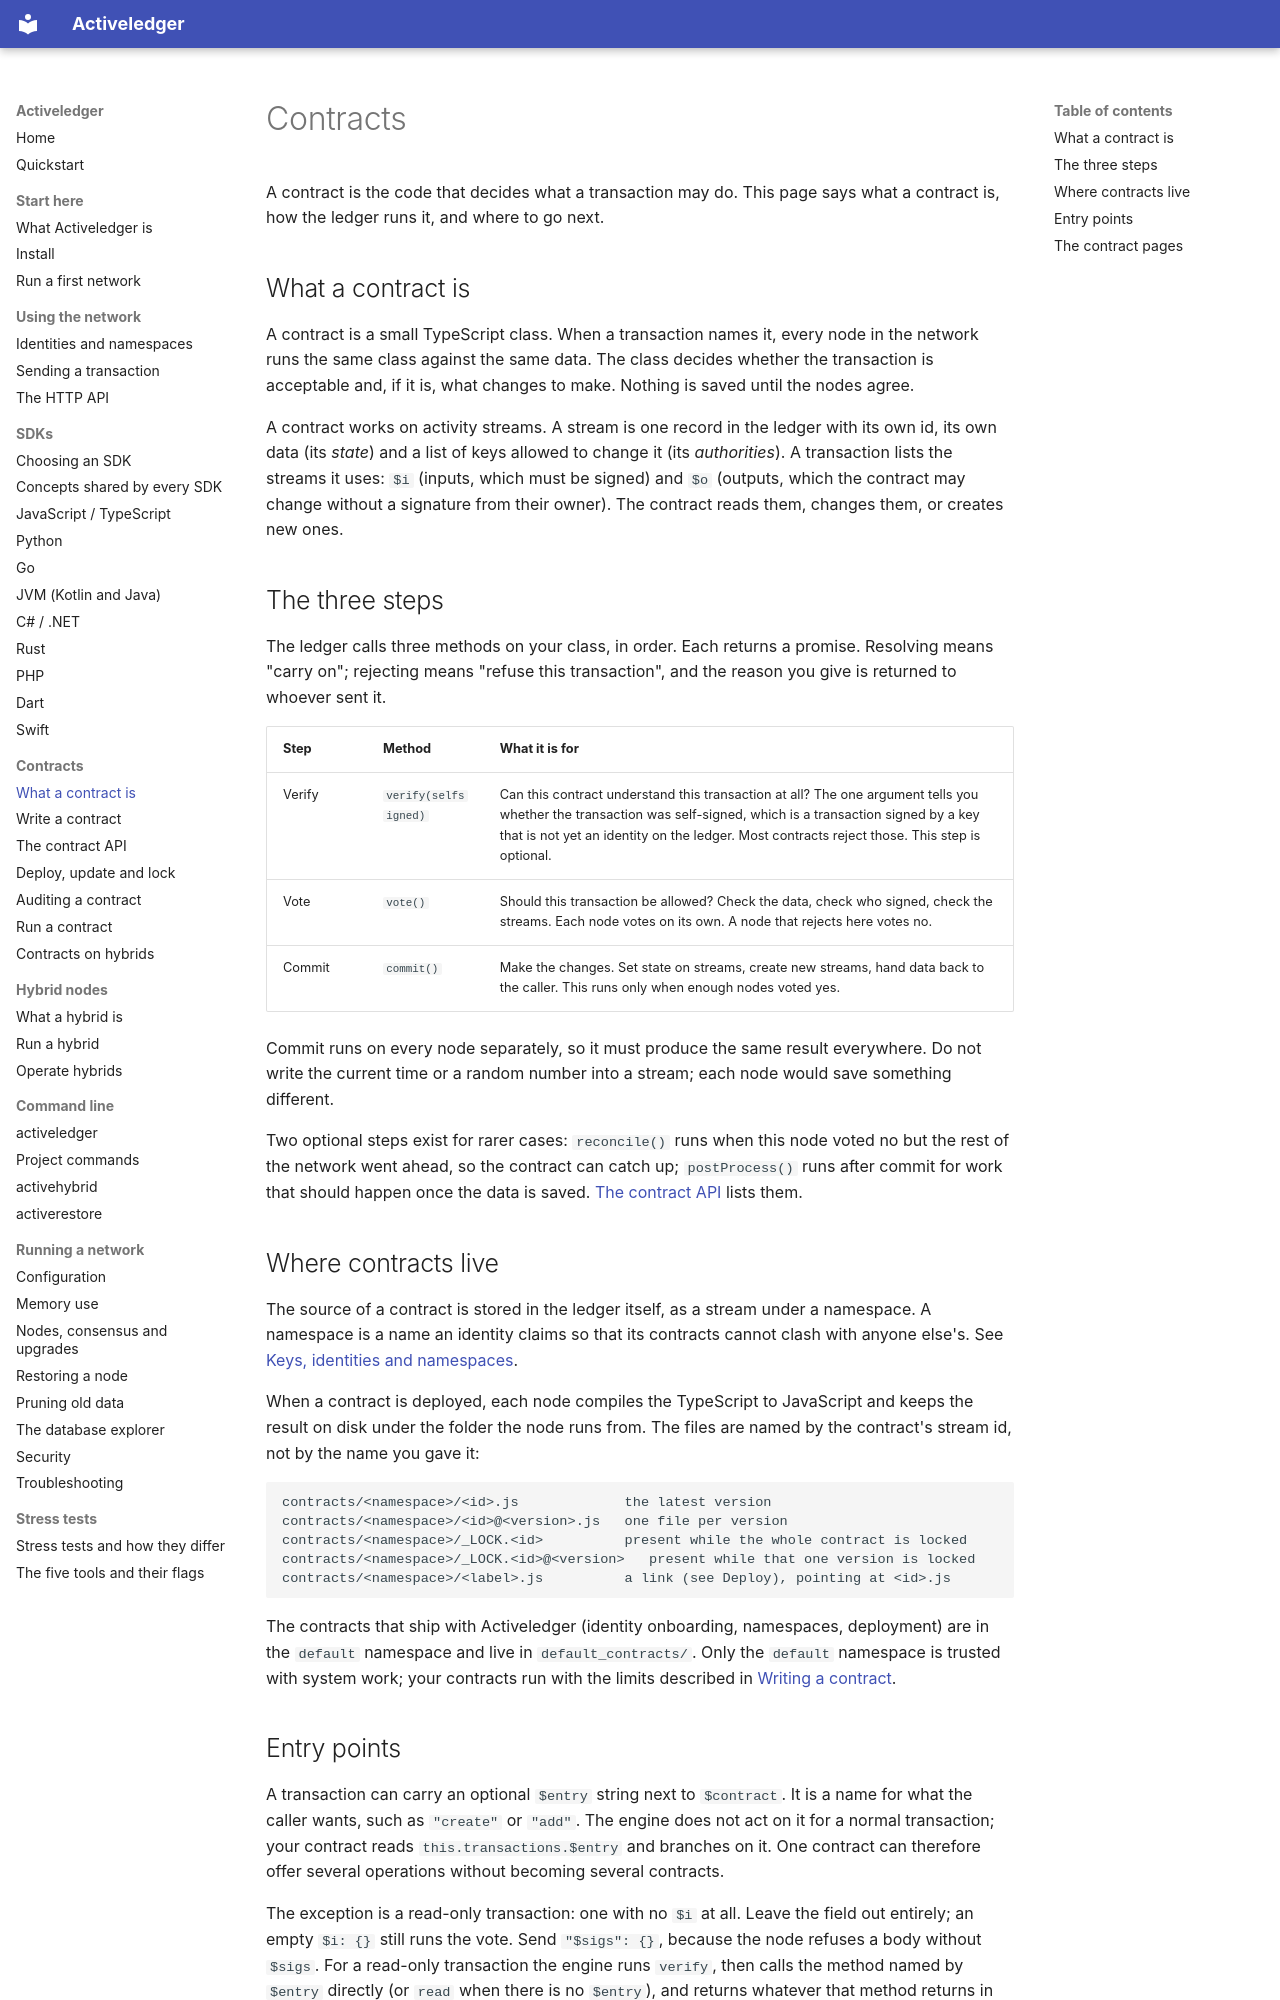

repository: activeledger/activeledger · page: contracts/index.html · generator: mkdocs

# Contracts

A contract is the code that decides what a transaction may do. This page says what a contract is, how the ledger runs it, and where to go next.

## What a contract is

A contract is a small TypeScript class. When a transaction names it, every node in the network runs the same class against the same data. The class decides whether the transaction is acceptable and, if it is, what changes to make. Nothing is saved until the nodes agree.

A contract works on activity streams. A stream is one record in the ledger with its own id, its own data (its *state*) and a list of keys allowed to change it (its *authorities*). A transaction lists the streams it uses: `$i` (inputs, which must be signed) and `$o` (outputs, which the contract may change without a signature from their owner). The contract reads them, changes them, or creates new ones.

## The three steps

The ledger calls three methods on your class, in order. Each returns a promise. Resolving means "carry on"; rejecting means "refuse this transaction", and the reason you give is returned to whoever sent it.

| Step | Method | What it is for |
| --- | --- | --- |
| Verify | `verify(selfsigned)` | Can this contract understand this transaction at all? The one argument tells you whether the transaction was self-signed, which is a transaction signed by a key that is not yet an identity on the ledger. Most contracts reject those. This step is optional. |
| Vote | `vote()` | Should this transaction be allowed? Check the data, check who signed, check the streams. Each node votes on its own. A node that rejects here votes no. |
| Commit | `commit()` | Make the changes. Set state on streams, create new streams, hand data back to the caller. This runs only when enough nodes voted yes. |

Commit runs on every node separately, so it must produce the same result everywhere. Do not write the current time or a random number into a stream; each node would save something different.

Two optional steps exist for rarer cases: `reconcile()` runs when this node voted no but the rest of the network went ahead, so the contract can catch up; `postProcess()` runs after commit for work that should happen once the data is saved. [The contract API](reference.md) lists them.

## Where contracts live

The source of a contract is stored in the ledger itself, as a stream under a namespace. A namespace is a name an identity claims so that its contracts cannot clash with anyone else's. See [Keys, identities and namespaces](../identities.md).

When a contract is deployed, each node compiles the TypeScript to JavaScript and keeps the result on disk under the folder the node runs from. The files are named by the contract's stream id, not by the name you gave it:

```
contracts/<namespace>/<id>.js             the latest version
contracts/<namespace>/<id>@<version>.js   one file per version
contracts/<namespace>/_LOCK.<id>          present while the whole contract is locked
contracts/<namespace>/_LOCK.<id>@<version>   present while that one version is locked
contracts/<namespace>/<label>.js          a link (see Deploy), pointing at <id>.js
```

The contracts that ship with Activeledger (identity onboarding, namespaces, deployment) are in the `default` namespace and live in `default_contracts/`. Only the `default` namespace is trusted with system work; your contracts run with the limits described in [Writing a contract](write.md).
